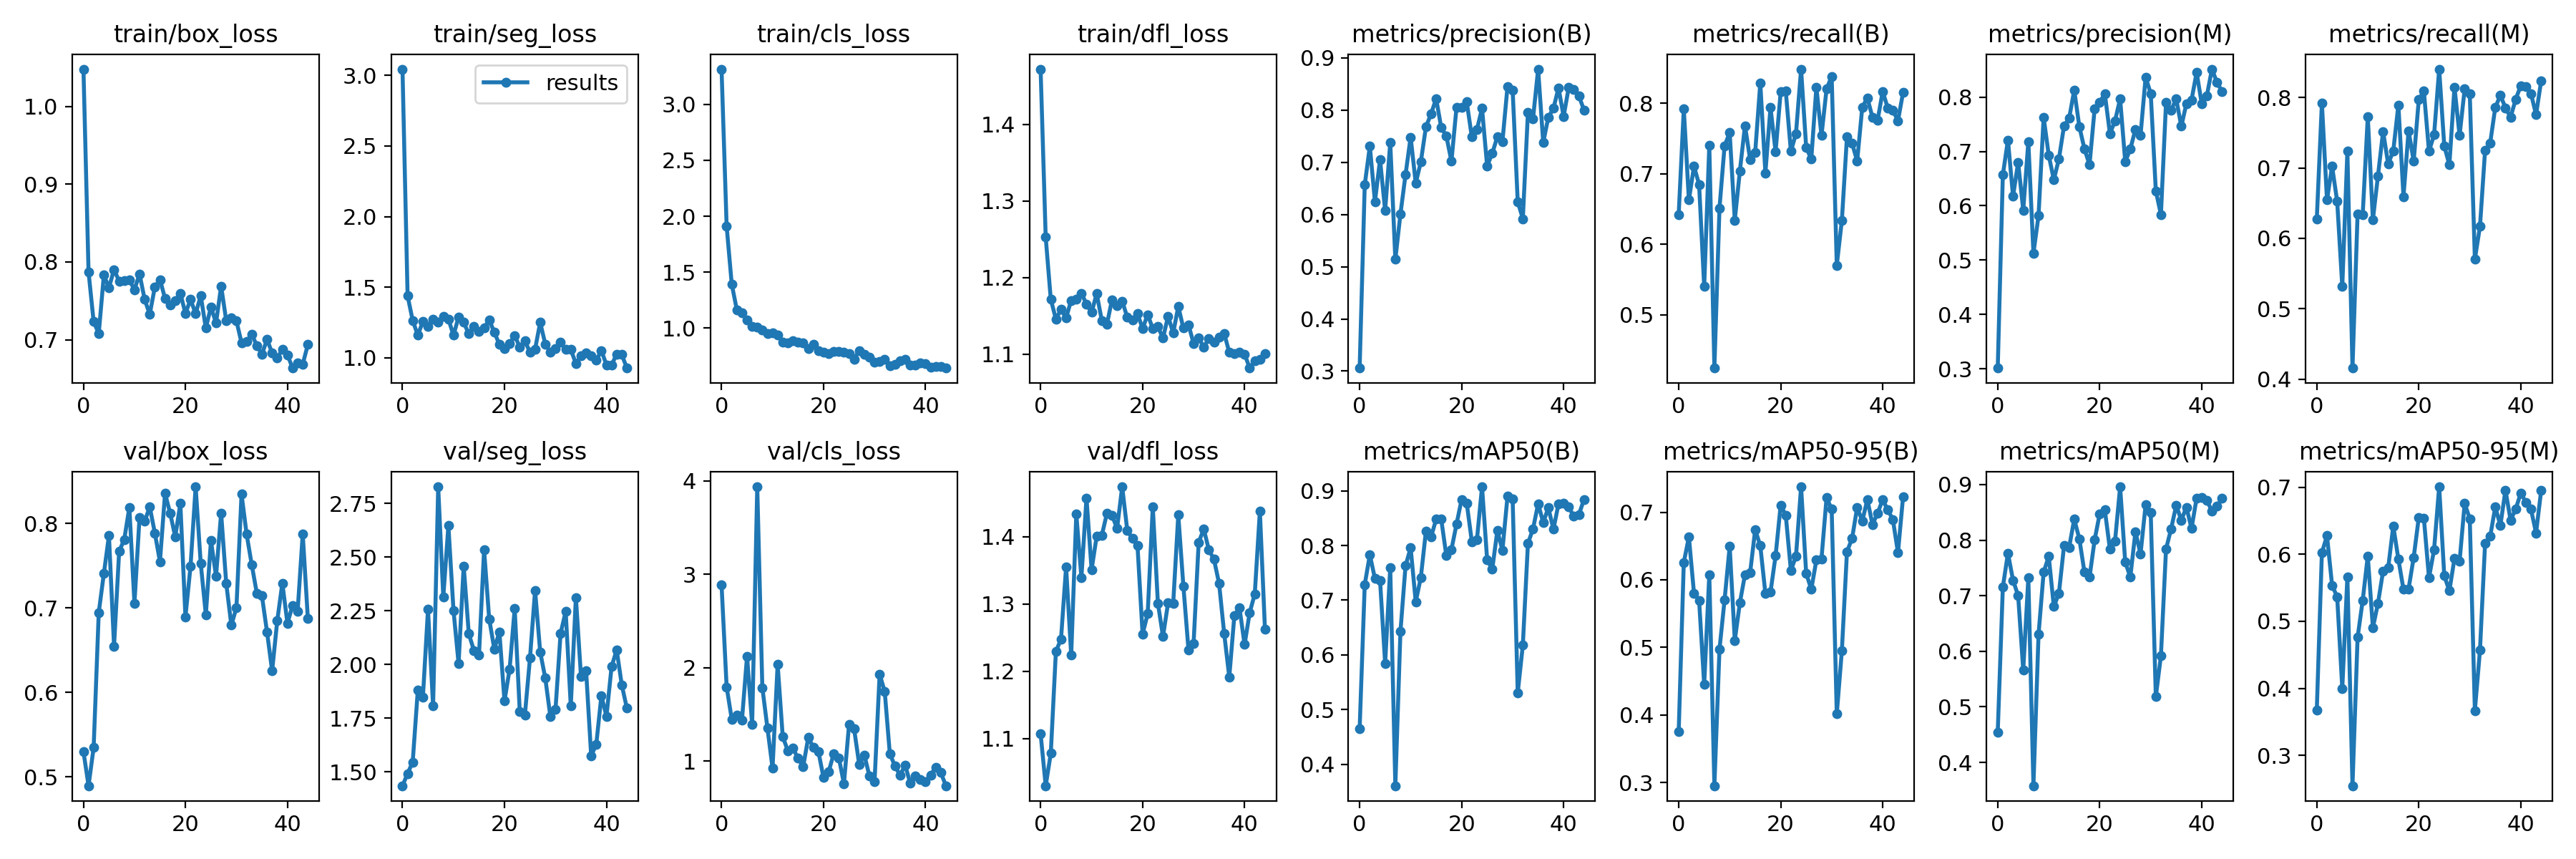

Values plotted in this chart, from the file beside it:
epoch, train/box_loss, train/seg_loss, train/cls_loss, train/dfl_loss, metrics/precision(B), metrics/recall(B), metrics/mAP50(B), metrics/mAP50-95(B), metrics/precision(M), metrics/recall(M), metrics/mAP50(M), metrics/mAP50-95(M), val/box_loss, val/seg_loss, val/cls_loss, val/dfl_loss, lr/pg0, lr/pg1, lr/pg2
0, 1.048, 3.045, 3.315, 1.472, 0.3059, 0.6422, 0.4653, 0.3749, 0.3015, 0.6274, 0.4549, 0.3674, 0.5301, 1.436, 2.887, 1.107, 0.082, 0.002, 0.002
1, 0.7872, 1.439, 1.91, 1.253, 0.6567, 0.7921, 0.7286, 0.6258, 0.6567, 0.7921, 0.7155, 0.6026, 0.4896, 1.493, 1.793, 1.03, 0.06308, 0.00408, 0.00408
2, 0.7232, 1.264, 1.393, 1.171, 0.7308, 0.6627, 0.783, 0.6634, 0.7211, 0.6543, 0.7765, 0.6276, 0.5349, 1.546, 1.448, 1.078, 0.04414, 0.006139, 0.006139
3, 0.708, 1.16, 1.163, 1.146, 0.6246, 0.7106, 0.7392, 0.5802, 0.6175, 0.7023, 0.7279, 0.5538, 0.6947, 1.88, 1.488, 1.23, 0.02518, 0.008177, 0.008177
4, 0.783, 1.258, 1.137, 1.158, 0.705, 0.685, 0.7361, 0.5697, 0.6798, 0.6524, 0.7001, 0.5362, 0.7407, 1.848, 1.437, 1.248, 0.009802, 0.009802, 0.009802
5, 0.7671, 1.224, 1.071, 1.147, 0.6075, 0.5398, 0.5845, 0.4449, 0.592, 0.5315, 0.5664, 0.3996, 0.7856, 2.256, 2.123, 1.355, 0.009802, 0.009802, 0.009802
6, 0.7902, 1.271, 1.015, 1.17, 0.7378, 0.7401, 0.759, 0.6078, 0.7178, 0.7238, 0.732, 0.5665, 0.6549, 1.808, 1.389, 1.224, 0.009753, 0.009753, 0.009753
7, 0.7753, 1.255, 1.009, 1.172, 0.5138, 0.4242, 0.3608, 0.2952, 0.5127, 0.4159, 0.3581, 0.2546, 0.767, 2.827, 3.937, 1.434, 0.009703, 0.009703, 0.009703
8, 0.7765, 1.294, 0.9807, 1.18, 0.601, 0.6514, 0.6426, 0.4972, 0.5819, 0.6348, 0.6303, 0.4759, 0.7811, 2.314, 1.786, 1.339, 0.009654, 0.009654, 0.009654
9, 0.7767, 1.275, 0.9492, 1.165, 0.6763, 0.7398, 0.7629, 0.5704, 0.7627, 0.6331, 0.7422, 0.5308, 0.819, 2.646, 1.353, 1.458, 0.009604, 0.009604, 0.009604
10, 0.7645, 1.159, 0.9543, 1.155, 0.7482, 0.7583, 0.7958, 0.6494, 0.693, 0.773, 0.7711, 0.5974, 0.7055, 2.252, 0.9249, 1.351, 0.009555, 0.009555, 0.009555
11, 0.7846, 1.289, 0.9386, 1.179, 0.6599, 0.6342, 0.697, 0.5103, 0.6478, 0.6265, 0.6804, 0.4904, 0.8075, 2.005, 2.036, 1.401, 0.009505, 0.009505, 0.009505
12, 0.7518, 1.251, 0.8754, 1.144, 0.7008, 0.7042, 0.7417, 0.5661, 0.6864, 0.6889, 0.7046, 0.5269, 0.8025, 2.459, 1.26, 1.402, 0.009456, 0.009456, 0.009456
13, 0.7328, 1.169, 0.8685, 1.139, 0.7678, 0.7683, 0.8265, 0.6079, 0.7469, 0.7518, 0.7899, 0.575, 0.8197, 2.144, 1.111, 1.435, 0.009406, 0.009406, 0.009406
14, 0.7678, 1.224, 0.8875, 1.171, 0.7926, 0.7206, 0.8154, 0.6101, 0.7608, 0.7055, 0.7871, 0.5796, 0.7888, 2.066, 1.137, 1.432, 0.009357, 0.009357, 0.009357
15, 0.7774, 1.185, 0.8718, 1.163, 0.8219, 0.7305, 0.8479, 0.6741, 0.8128, 0.7243, 0.8377, 0.6421, 0.7549, 2.043, 1.03, 1.412, 0.009307, 0.009307, 0.009307
16, 0.7531, 1.214, 0.8674, 1.169, 0.7664, 0.8287, 0.8479, 0.6505, 0.7457, 0.7895, 0.8025, 0.5927, 0.8358, 2.534, 0.9382, 1.474, 0.009258, 0.009258, 0.009258
17, 0.7447, 1.266, 0.8177, 1.148, 0.7502, 0.7012, 0.7814, 0.5798, 0.7047, 0.6593, 0.7426, 0.5476, 0.8123, 2.212, 1.251, 1.409, 0.009208, 0.009208, 0.009208
18, 0.7504, 1.183, 0.8531, 1.144, 0.7019, 0.794, 0.7926, 0.5817, 0.6755, 0.7528, 0.7333, 0.5485, 0.7843, 2.072, 1.147, 1.398, 0.009158, 0.009158, 0.009158
19, 0.7598, 1.093, 0.7998, 1.153, 0.8054, 0.7314, 0.8391, 0.6356, 0.7784, 0.7096, 0.8004, 0.5951, 0.8236, 2.152, 1.099, 1.387, 0.009109, 0.009109, 0.009109
20, 0.7338, 1.066, 0.783, 1.133, 0.8051, 0.8162, 0.8842, 0.7106, 0.7909, 0.7969, 0.8478, 0.6549, 0.6896, 1.83, 0.8213, 1.256, 0.009059, 0.009059, 0.009059
21, 0.7518, 1.099, 0.7741, 1.152, 0.8158, 0.8172, 0.8773, 0.6954, 0.8059, 0.8091, 0.8542, 0.6539, 0.7496, 1.978, 0.8844, 1.286, 0.00901, 0.00901, 0.00901
22, 0.7334, 1.158, 0.7914, 1.133, 0.7483, 0.7319, 0.8072, 0.6139, 0.7327, 0.7237, 0.7837, 0.5648, 0.8435, 2.26, 1.079, 1.445, 0.00896, 0.00896, 0.00896
23, 0.7567, 1.075, 0.7886, 1.136, 0.7628, 0.7571, 0.8106, 0.6348, 0.7563, 0.7469, 0.7984, 0.6068, 0.7527, 1.78, 1.035, 1.301, 0.008911, 0.008911, 0.008911
24, 0.7149, 1.12, 0.7845, 1.121, 0.8033, 0.8486, 0.9072, 0.7377, 0.7967, 0.8403, 0.896, 0.7007, 0.6921, 1.766, 0.7562, 1.252, 0.008861, 0.008861, 0.008861
25, 0.7423, 1.038, 0.7694, 1.15, 0.6928, 0.7375, 0.7741, 0.6095, 0.6811, 0.731, 0.7603, 0.5679, 0.7797, 2.03, 1.39, 1.302, 0.008812, 0.008812, 0.008812
26, 0.7216, 1.061, 0.7232, 1.128, 0.717, 0.7208, 0.7563, 0.586, 0.7045, 0.7043, 0.7337, 0.5454, 0.738, 2.345, 1.342, 1.301, 0.008762, 0.008762, 0.008762
27, 0.7689, 1.25, 0.7999, 1.162, 0.7488, 0.823, 0.8269, 0.6292, 0.7406, 0.8146, 0.8151, 0.5938, 0.8121, 2.059, 0.9614, 1.433, 0.008713, 0.008713, 0.008713
28, 0.7245, 1.097, 0.7623, 1.134, 0.7394, 0.7543, 0.7913, 0.6311, 0.7295, 0.746, 0.775, 0.5894, 0.7291, 1.937, 1.066, 1.327, 0.008663, 0.008663, 0.008663
29, 0.7278, 1.04, 0.7366, 1.138, 0.8456, 0.8204, 0.8902, 0.7217, 0.8367, 0.8123, 0.8636, 0.676, 0.6797, 1.758, 0.838, 1.232, 0.008614, 0.008614, 0.008614
30, 0.7242, 1.065, 0.6945, 1.114, 0.8383, 0.8385, 0.8853, 0.7045, 0.8065, 0.805, 0.8491, 0.6529, 0.7005, 1.79, 0.7772, 1.242, 0.008564, 0.008564, 0.008564
31, 0.6962, 1.109, 0.7038, 1.121, 0.6246, 0.5702, 0.5306, 0.4014, 0.6276, 0.5705, 0.5185, 0.3667, 0.8346, 2.145, 1.93, 1.392, 0.008515, 0.008515, 0.008515
32, 0.6979, 1.057, 0.7175, 1.109, 0.5918, 0.6339, 0.6175, 0.4955, 0.5838, 0.6169, 0.5918, 0.4567, 0.7873, 2.247, 1.744, 1.412, 0.008466, 0.008466, 0.008466
33, 0.707, 1.059, 0.6647, 1.12, 0.7954, 0.7526, 0.8036, 0.6417, 0.7898, 0.7248, 0.7839, 0.616, 0.7513, 1.807, 1.078, 1.38, 0.008416, 0.008416, 0.008416
34, 0.6926, 0.9591, 0.676, 1.115, 0.7836, 0.7434, 0.8305, 0.6612, 0.7759, 0.7352, 0.8206, 0.6265, 0.7174, 2.312, 0.9483, 1.366, 0.008367, 0.008367, 0.008367
35, 0.6813, 1.016, 0.7077, 1.123, 0.8784, 0.718, 0.8761, 0.7072, 0.7964, 0.7858, 0.8627, 0.6705, 0.7143, 1.946, 0.8479, 1.331, 0.008317, 0.008317, 0.008317
36, 0.7005, 1.033, 0.7176, 1.127, 0.7379, 0.7947, 0.842, 0.687, 0.7462, 0.803, 0.836, 0.643, 0.6716, 1.973, 0.956, 1.256, 0.008268, 0.008268, 0.008268
37, 0.6831, 1.012, 0.6718, 1.102, 0.7861, 0.8076, 0.869, 0.7189, 0.7882, 0.7854, 0.8593, 0.6957, 0.6256, 1.575, 0.7638, 1.191, 0.008218, 0.008218, 0.008218
38, 0.6764, 0.982, 0.6721, 1.101, 0.8031, 0.7802, 0.8296, 0.6819, 0.7946, 0.7719, 0.821, 0.6509, 0.6847, 1.629, 0.8399, 1.283, 0.008169, 0.008169, 0.008169
39, 0.6876, 1.052, 0.6856, 1.102, 0.8425, 0.7758, 0.8759, 0.6985, 0.8454, 0.7973, 0.8756, 0.6673, 0.7294, 1.854, 0.7983, 1.294, 0.008119, 0.008119, 0.008119
40, 0.6808, 0.9487, 0.6811, 1.1, 0.7879, 0.8168, 0.8776, 0.7186, 0.7879, 0.8168, 0.8762, 0.6914, 0.682, 1.76, 0.7797, 1.24, 0.00807, 0.00807, 0.00807
41, 0.6637, 0.9496, 0.6494, 1.082, 0.8432, 0.7935, 0.8702, 0.7034, 0.802, 0.8156, 0.8716, 0.6775, 0.7026, 1.99, 0.8503, 1.287, 0.00802, 0.00802, 0.00802
42, 0.6702, 1.024, 0.6576, 1.091, 0.8388, 0.79, 0.8532, 0.6893, 0.8514, 0.8055, 0.8526, 0.6671, 0.6962, 2.068, 0.934, 1.315, 0.007971, 0.007971, 0.007971
43, 0.6687, 1.022, 0.6595, 1.093, 0.8266, 0.7753, 0.8565, 0.6401, 0.8269, 0.7756, 0.8608, 0.6318, 0.7878, 1.905, 0.8752, 1.438, 0.007921, 0.007921, 0.007921
44, 0.6937, 0.927, 0.6427, 1.101, 0.8002, 0.8154, 0.8843, 0.723, 0.8099, 0.8236, 0.8753, 0.6952, 0.6878, 1.797, 0.7354, 1.262, 0.007872, 0.007872, 0.007872
